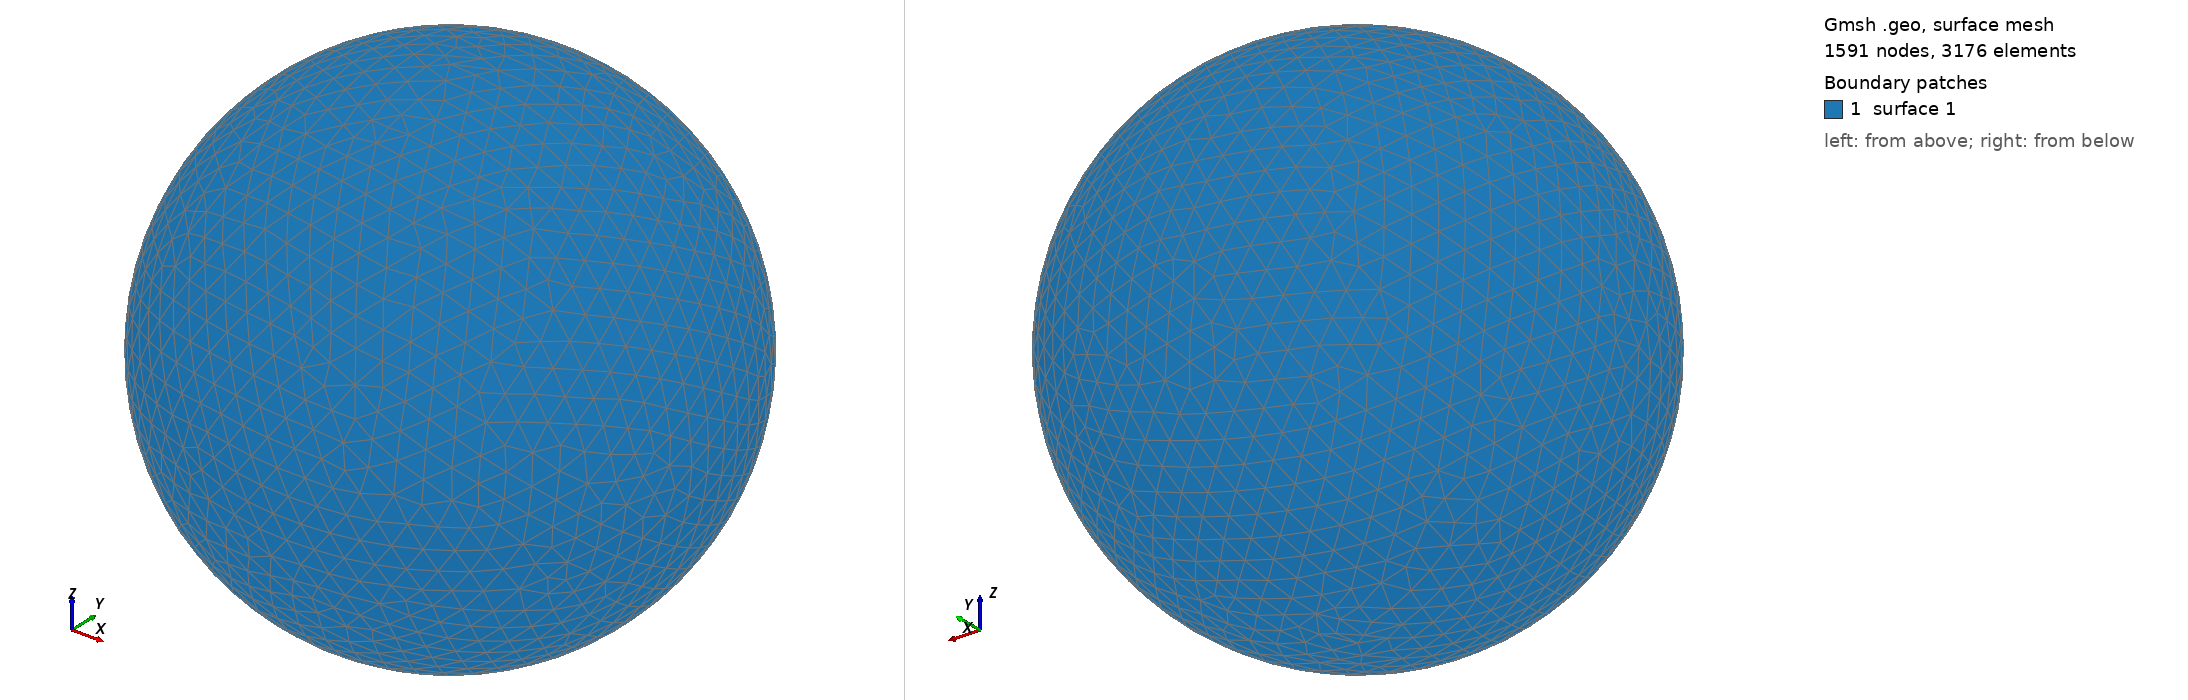

Gmsh geometry script, surface-meshed: 1591 nodes, 3176 surface elements. Boundary patches (legend numbers): 1 surface 1. Left view from above one corner, right view from below the opposite corner. The script declares no physical surfaces, so the legend lists its geometric surfaces. The drawing asked Gmsh for element sizes between 1% and 20% of the model's largest extent; the script's own settings can give other sizes.

=== shot0959.geo (drawn) ===
SetFactory("OpenCASCADE");
Point(1) = {0,0,0,0};
Sphere(1) = {0,0,0,0.00962200};
MeshSize{ PointsOf{ Surface{:}; } } = 0.000962200;
Mesh.ElementOrder=1;
Mesh.Format=39;
